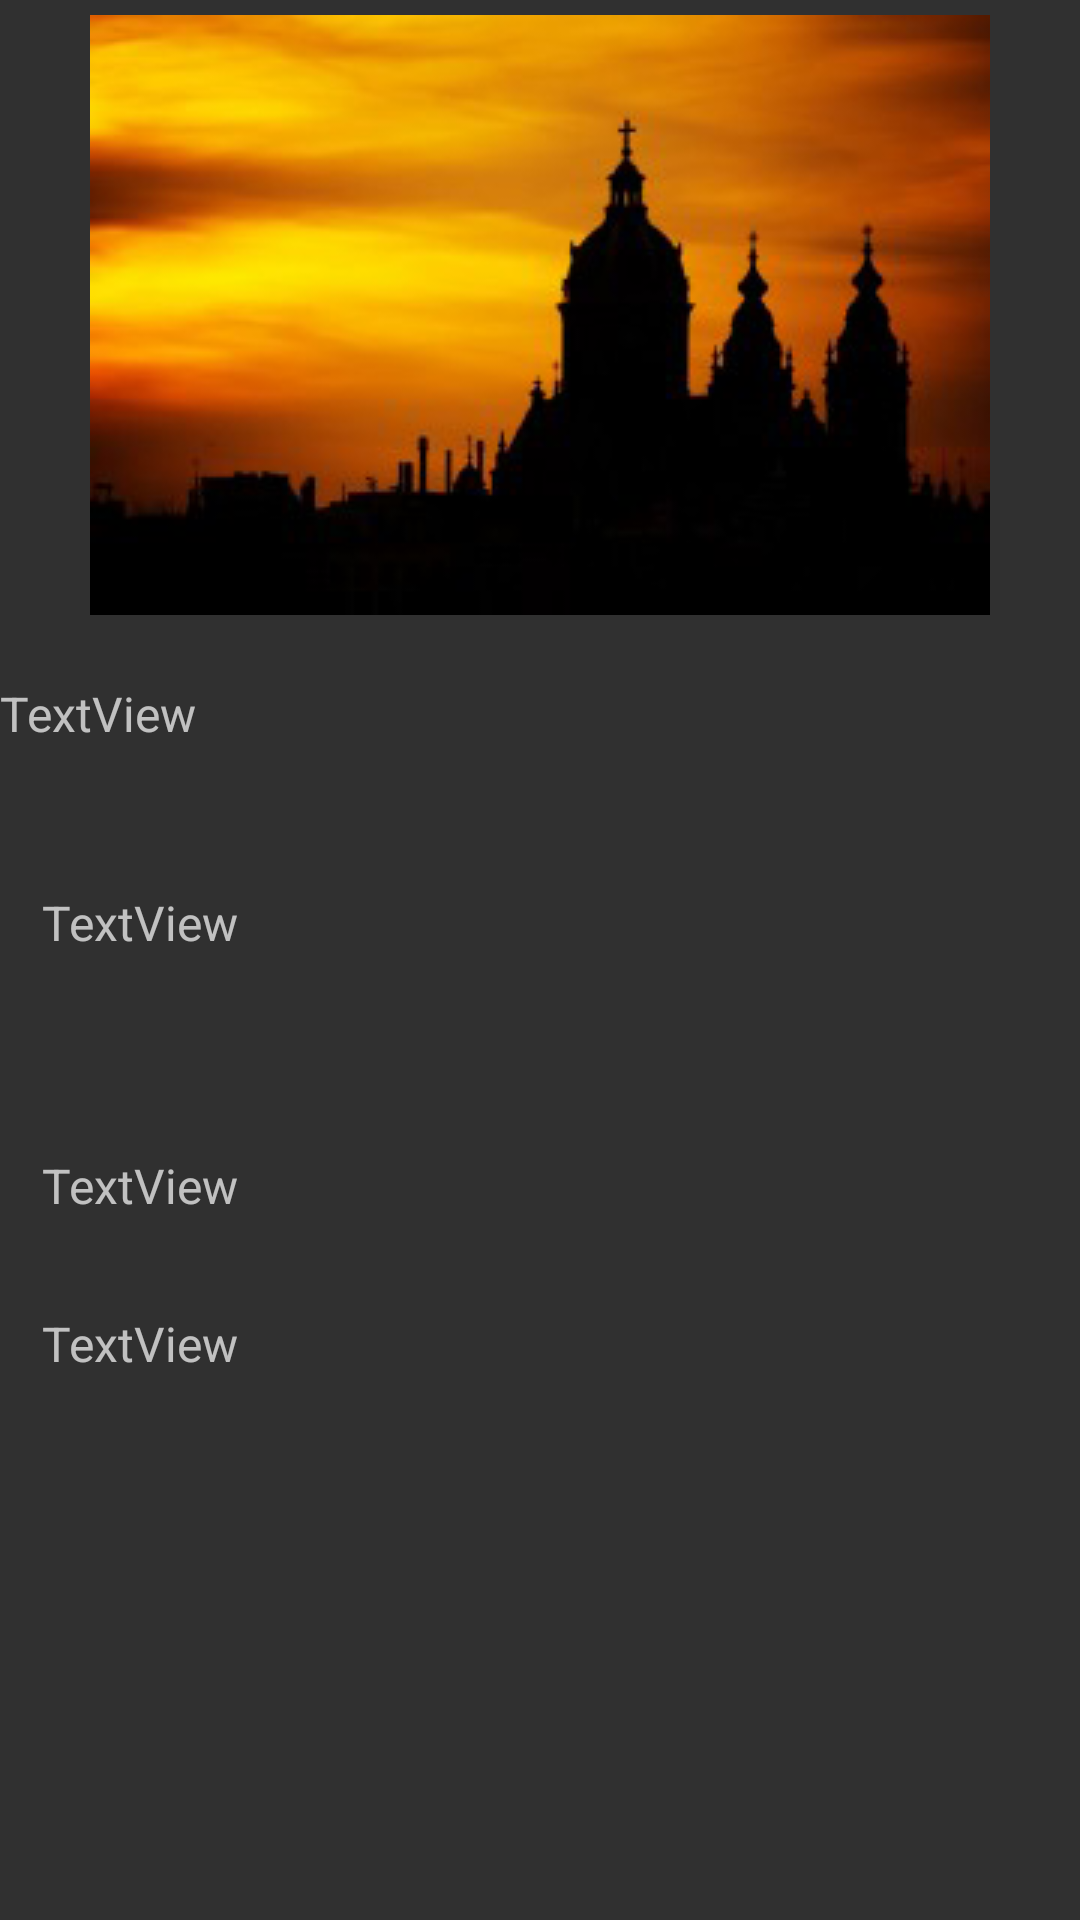

The Android layout XML behind this screen, and the referenced resources:
<!-- AndroidManifest.xml: application theme Base.Theme.AppCompat -->
<!-- res/layout/eventgridfile.xml -->
<?xml version="1.0" encoding="utf-8"?>
<RelativeLayout xmlns:android="http://schemas.android.com/apk/res/android"
    xmlns:app="http://schemas.android.com/apk/res-auto"

    xmlns:tools="http://schemas.android.com/tools"
    android:layout_width="match_parent"
    android:layout_height="match_parent"
    android:background="@color/tw__solid_white">


    <ImageView
        android:id="@+id/churchlistimage"
        android:layout_width="wrap_content"
        android:layout_height="wrap_content"
        android:layout_alignParentTop="true"
        android:layout_centerHorizontal="true"
        android:layout_marginTop="5sp"
        android:layout_weight="1"
        app:srcCompat="@drawable/church_silhouette_194202"
        tools:ignore="ContentDescription" />

    <TextView
        android:id="@+id/mChurchlistname"
        android:layout_width="match_parent"
        android:layout_height="wrap_content"
        android:layout_below="@+id/churchlistimage"
        android:layout_marginTop="22dp"
        android:text="TextView"
        android:textColor="@color/cast_expanded_controller_background_color"
        android:textSize="16sp" />

    <TextView
        android:id="@+id/mChurchlistdate"
        android:layout_width="match_parent"
        android:layout_height="wrap_content"
        android:layout_alignParentLeft="true"
        android:layout_alignParentStart="true"
        android:layout_below="@+id/mChurchlistname"
        android:layout_marginLeft="14dp"
        android:layout_marginStart="14dp"
        android:layout_marginTop="48dp"
        android:text="TextView"
        android:textColor="@color/cast_expanded_controller_background_color"
        android:textSize="16sp" />

    <TextView
        android:id="@+id/eventgriddesc"
        android:layout_width="match_parent"
        android:layout_height="wrap_content"
        android:layout_alignLeft="@+id/mChurchlistdate"
        android:layout_alignStart="@+id/mChurchlistdate"
        android:layout_below="@+id/mChurchlistdate"
        android:layout_marginTop="66dp"
        android:text="TextView"
        android:textColor="@color/cast_expanded_controller_background_color"
        android:textSize="16sp" />

    <TextView
        android:id="@+id/eventgridusername"
        android:layout_width="match_parent"
        android:layout_height="wrap_content"
        android:layout_alignLeft="@+id/eventgriddesc"
        android:layout_alignStart="@+id/eventgriddesc"
        android:layout_below="@+id/eventgriddesc"
        android:layout_marginTop="31dp"
        android:text="TextView"
        android:textColor="@color/cast_expanded_controller_background_color"
        android:textSize="16sp" />

</RelativeLayout>
<!-- resources referenced by this layout -->
<resources>
  <!-- drawable church_silhouette_194202: png bitmap (drawable, 48351 bytes) -->
</resources>
